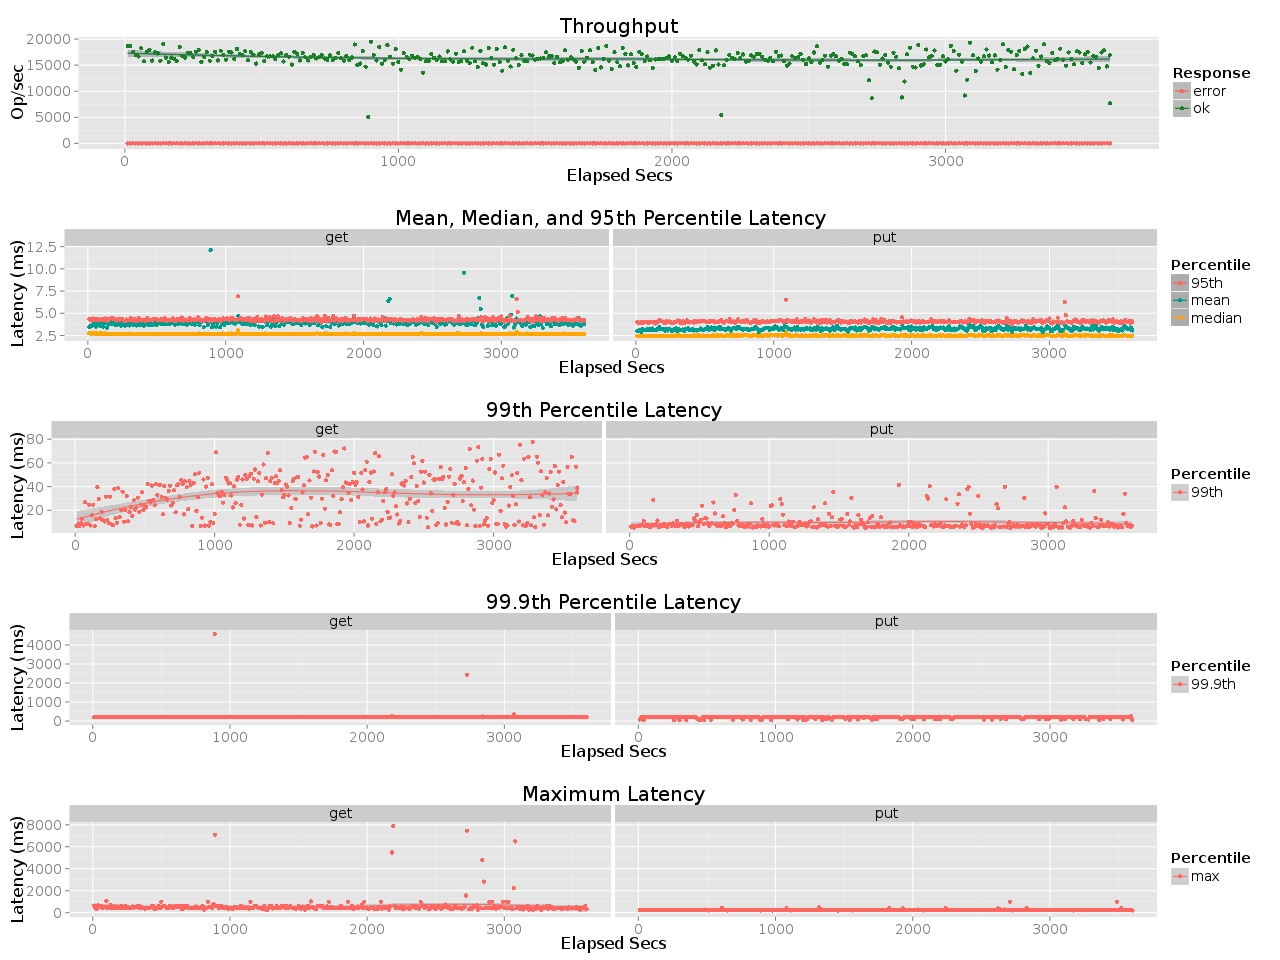

Values plotted in this chart, from the file beside it:
elapsed, window, total, successful, failed
10, 10, 187030, 187030, 0
20, 10, 186687, 186687, 0
30, 10, 175093, 175092, 1
40, 10, 169623, 169623, 0
50, 10, 166367, 166367, 0
60, 10, 182226, 182225, 1
70, 10, 157813, 157813, 0
80, 10, 175510, 175510, 0
90, 10, 179455, 179455, 0
100, 10, 158882, 158882, 0
110, 10, 174291, 174291, 0
120, 10, 172405, 172405, 0
130, 10, 158647, 158646, 1
140, 10, 190797, 190797, 0
150, 10, 164590, 164590, 0
160, 10, 155791, 155791, 0
170, 10, 164519, 164519, 0
180, 10, 162525, 162525, 0
190, 10, 158007, 158006, 1
200, 10, 184574, 184573, 1
210, 10, 166963, 166963, 0
220, 10, 164668, 164668, 0
230, 10, 173970, 173970, 0
240, 10, 172664, 172664, 0
250, 10, 165136, 165136, 0
260, 10, 175881, 175880, 1
270, 10, 179340, 179340, 0
280, 10, 156366, 156366, 0
290, 10, 165618, 165617, 1
300, 10, 175093, 175093, 0
310, 10, 158517, 158517, 0
320, 10, 166934, 166934, 0
330, 10, 175454, 175454, 0
340, 10, 158963, 158963, 0
350, 10, 177738, 177738, 0
360, 10, 169694, 169694, 0
370, 10, 160505, 160505, 0
380, 10, 175938, 175938, 0
390, 10, 174206, 174206, 0
400, 10, 162099, 162099, 0
410, 10, 180937, 180937, 0
420, 10, 171202, 171202, 0
430, 10, 169046, 169046, 0
440, 10, 176639, 176639, 0
450, 10, 159136, 159136, 0
460, 10, 175084, 175084, 0
470, 10, 170032, 170032, 0
480, 10, 153103, 153103, 0
490, 10, 170706, 170706, 0
500, 10, 173650, 173650, 0
510, 10, 157470, 157470, 0
520, 10, 166648, 166648, 0
530, 10, 166673, 166673, 0
540, 10, 166878, 166878, 0
550, 10, 161980, 161980, 0
560, 10, 169362, 169362, 0
570, 10, 172578, 172578, 0
580, 10, 156904, 156904, 0
590, 10, 169341, 169341, 0
600, 10, 166079, 166079, 0
... 301 more rows
